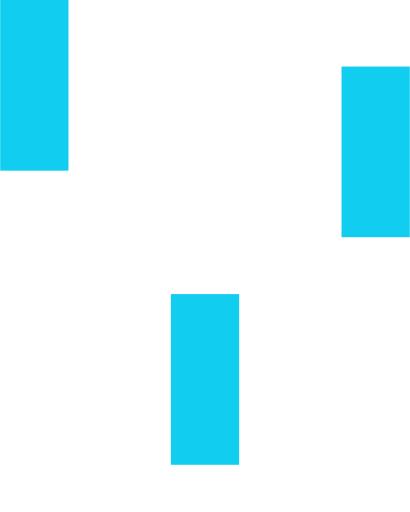
t = 0.00 s
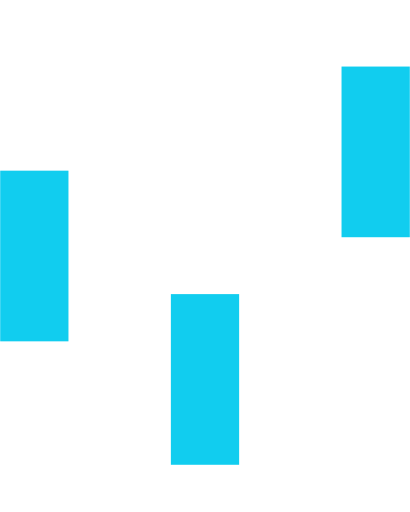
t = 0.15 s
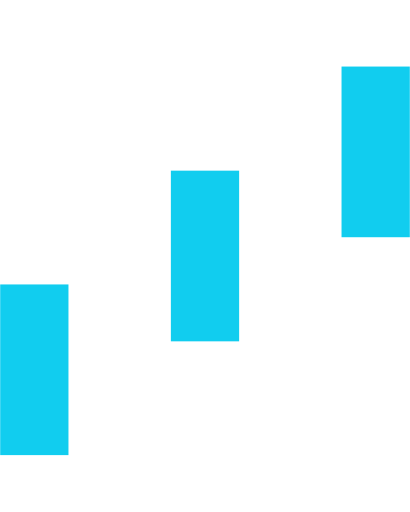
t = 0.35 s
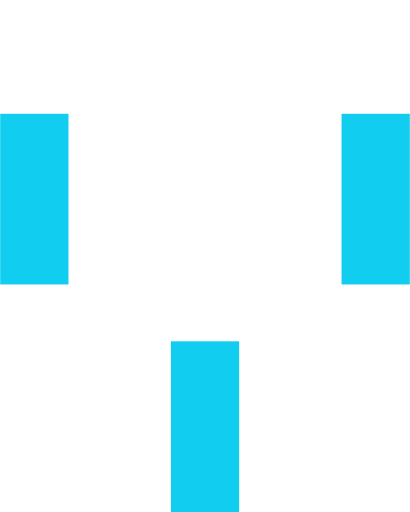
t = 0.50 s
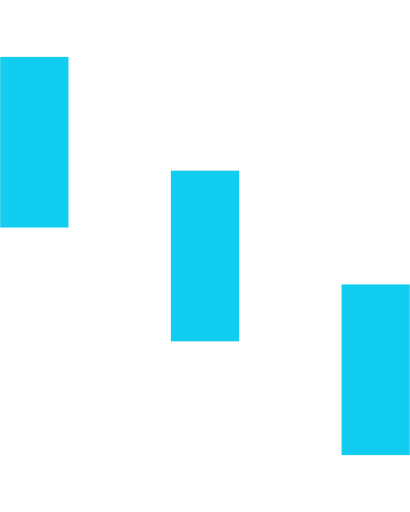
t = 0.65 s
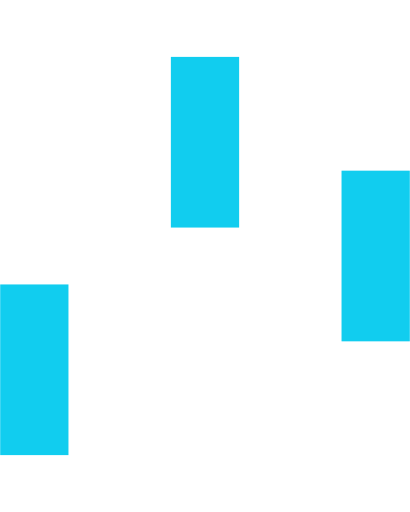
t = 0.85 s

The animated SVG that drew these frames (rendered in a browser with its animation timeline set to each time). Animation: 3 SMIL elements (animateTransform=3); one cycle of 1.00 s, repeats indefinitely.

<svg xmlns="http://www.w3.org/2000/svg" xmlns:xlink="http://www.w3.org/1999/xlink" width="24px" height="30px" viewBox="0 0 24 30" style="enable-background:new 0 0 50 50" xml:space="preserve">
    <rect x="0" y="0" width="4" height="10" fill="#11CDEF" transform="translate(0 9.4336)">
        <animateTransform attributeType="xml" attributeName="transform" type="translate" values="0 0; 0 20; 0 0" begin="0" dur="0.6s" repeatCount="indefinite"></animateTransform>
    </rect>
    <rect x="10" y="0" width="4" height="10" fill="#11CDEF" transform="translate(0 17.2331)">
        <animateTransform attributeType="xml" attributeName="transform" type="translate" values="0 0; 0 20; 0 0" begin="0.2s" dur="0.6s" repeatCount="indefinite"></animateTransform>
    </rect>
    <rect x="20" y="0" width="4" height="10" fill="#11CDEF" transform="translate(0 3.89973)">
        <animateTransform attributeType="xml" attributeName="transform" type="translate" values="0 0; 0 20; 0 0" begin="0.4s" dur="0.6s" repeatCount="indefinite"></animateTransform>
    </rect>
</svg>